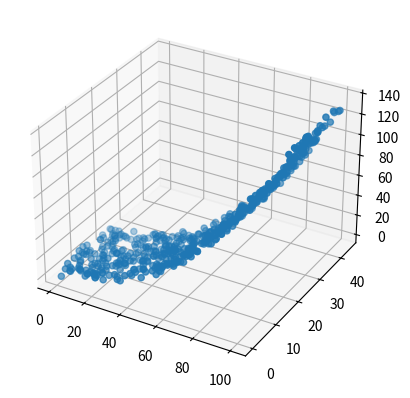

The script that saved this image: (Note: this script raises an exception after producing the figure.)
from __future__ import annotations

import matplotlib.pyplot as plt
import numpy as np


def pca(data: np.ndarray) -> tuple[np.ndarray, np.array, list[float]]:
    """Principal Component Analysis.

    Uses the covariance method to project the data onto its principal components.
    Can be used to reduce the dimensionalityu of the data while trading of some
    of the explanatory power. The returned list of the explanatory power can be
    used to select how many principal components to use for dimensionality reduction.

    Args:
        data: Numpy array containing the data ordered along axis 0.

    Returns:
        The data represented in the new basis spanned by the sorted eigenvectors
            where each column of the matrix is the projection of the data onto the
            principal component corresponding to the columns index+1.
        The sorted eigenbasis on which the returned data is represented.
        A list containing the cumulative explanatory power of the all principal
            components up to the respective index. Can be used to to decide how
            many of the principal components to to select.
    """
    n = data.shape[0]
    column_mean = np.mean(data, axis=0)
    mean_subtracted_data = data - column_mean
    # only for real numbers because of simple transpose
    cov_matrix = 1 / (n - 1) * mean_subtracted_data.T @ mean_subtracted_data
    eigenvalues, eigenvectors = np.linalg.eig(cov_matrix)

    # sort eigenvalues and their corresponding eigenvectors in decreasing order
    # of the eigenvalues
    sorting_indices = np.argsort(-eigenvalues)
    eigenvalues = eigenvalues[sorting_indices]
    sorted_eigenbasis = eigenvectors[:, sorting_indices]

    # project data on the eigenbasis
    projected_data = mean_subtracted_data @ sorted_eigenbasis
    pcs_explanatory_value = eigenvalues.copy()

    for i in range(1, eigenvalues.shape[0]):
        pcs_explanatory_value[i] += pcs_explanatory_value[i - 1]
    pcs_explanatory_value /= pcs_explanatory_value[-1]

    return projected_data, sorted_eigenbasis, pcs_explanatory_value


if __name__ == "__main__":
    rng = np.random.default_rng()
    data = rng.random((500, 3))
    data[:, 0] += np.linspace(0, 100, 500)
    data[:, 1] += rng.random(500) * 20 + np.linspace(0, 5, 500) ** 2
    data[:, 2] += rng.random(500) * 10 + np.linspace(0, 5, 500) ** 3
    p_data, basis, pcs_value = pca(data)
    print(basis)
    print(pcs_value)

    fig = plt.figure()
    ax = fig.add_subplot(projection="3d")
    ax.scatter(data[:, 0], data[:, 1], data[:, 2])
    plt.show()

    plt.scatter(data[:, 0], data[:, 1], label="original data")
    plt.scatter(p_data[:, 0], p_data[:, 1], label="projected data")
    plt.legend()
    plt.title("First two dimensios")
    plt.show()
